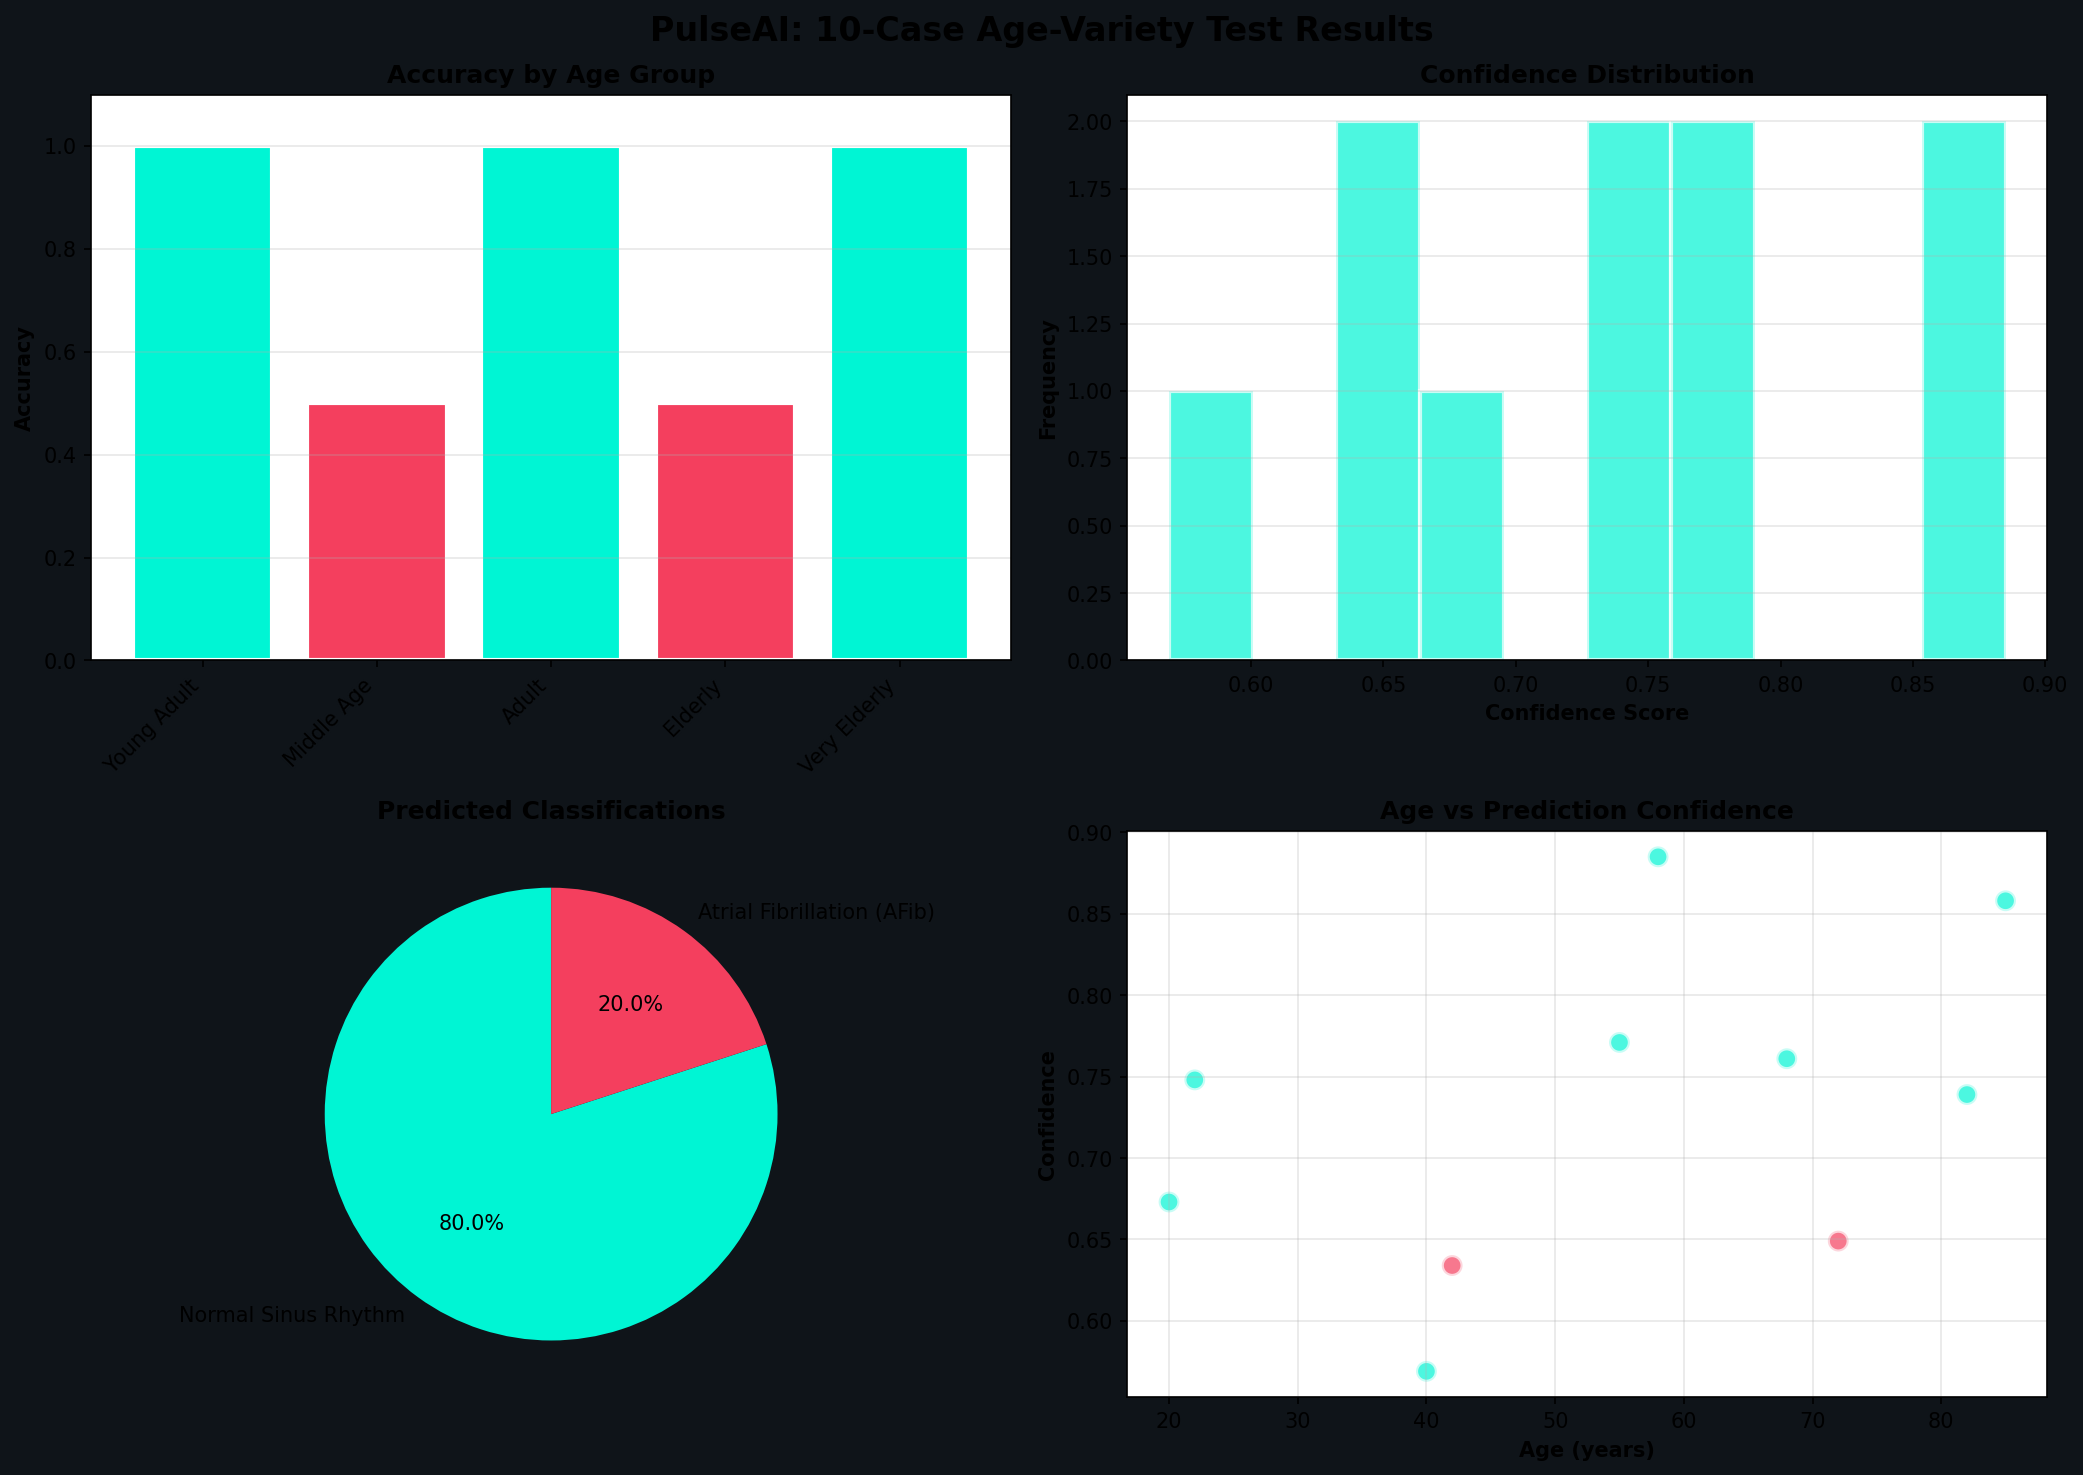

The file beside this chart, header and first rows:
case_id, age, age_group, scenario, condition, expected, predicted, confidence, heart_rate_bpm, rr_cv, signal_quality, is_arrhythmia, model_used, timestamp, match
1, 22, Young Adult (18-25), Light activity - resting, Normal Sinus Rhythm, Normal Sinus Rhythm, Normal Sinus Rhythm, 0.748, , , fair, False, keras:hctg_net_model.h5, 2026-03-29T16:33:43.597895, True
2, 20, Young Adult (18-25), Post-exercise recovery, Normal Sinus Rhythm, Normal Sinus Rhythm, Normal Sinus Rhythm, 0.673, 96.2, 0.042, good, False, keras:hctg_net_model.h5, 2026-03-29T16:33:43.858293, True
3, 40, Middle Age (35-45), Moderate exercise - gym session, Normal Sinus Rhythm (elevated HR), Normal Sinus Rhythm, Normal Sinus Rhythm, 0.569, 112.6, 0.002, good, False, keras:hctg_net_model.h5, 2026-03-29T16:33:44.151072, True
4, 42, Middle Age (35-45), At rest - stress test result, Atrial Fibrillation Risk, Atrial Fibrillation (AFib), Normal Sinus Rhythm, 0.634, 94.9, 0.074, good, False, keras:hctg_net_model.h5, 2026-03-29T16:33:44.442023, False
5, 55, Adult (50-60), Baseline - morning checkup, Normal Sinus Rhythm, Normal Sinus Rhythm, Normal Sinus Rhythm, 0.771, , , fair, False, keras:hctg_net_model.h5, 2026-03-29T16:33:44.731345, True
6, 58, Adult (50-60), Symptomatic - palpitations, Possible AFib, Atrial Fibrillation (AFib), Atrial Fibrillation (AFib), 0.885, 78.6, 0.033, good, True, keras:hctg_net_model.h5, 2026-03-29T16:33:44.989644, True
7, 68, Elderly (65-75), Healthy - routine checkup, Normal Sinus Rhythm, Normal Sinus Rhythm, Normal Sinus Rhythm, 0.761, , , fair, False, keras:hctg_net_model.h5, 2026-03-29T16:33:45.262627, True
8, 72, Elderly (65-75), Symptomatic - irregular heartbeats, Premature Ventricular Contractions, Other Arrhythmia, Normal Sinus Rhythm, 0.649, 123.5, 0.099, good, False, keras:hctg_net_model.h5, 2026-03-29T16:33:45.545019, False
9, 82, Very Elderly (80+), Baseline - bradycardia normal, Normal Sinus Rhythm (slow), Normal Sinus Rhythm, Normal Sinus Rhythm, 0.739, , , fair, False, keras:hctg_net_model.h5, 2026-03-29T16:33:45.803120, True
10, 85, Very Elderly (80+), Symptomatic - rapid irregular, AFib with Rapid Ventricular Response, Atrial Fibrillation (AFib), Atrial Fibrillation (AFib), 0.858, 137.0, 0.185, good, True, keras:hctg_net_model.h5, 2026-03-29T16:33:46.051996, True
